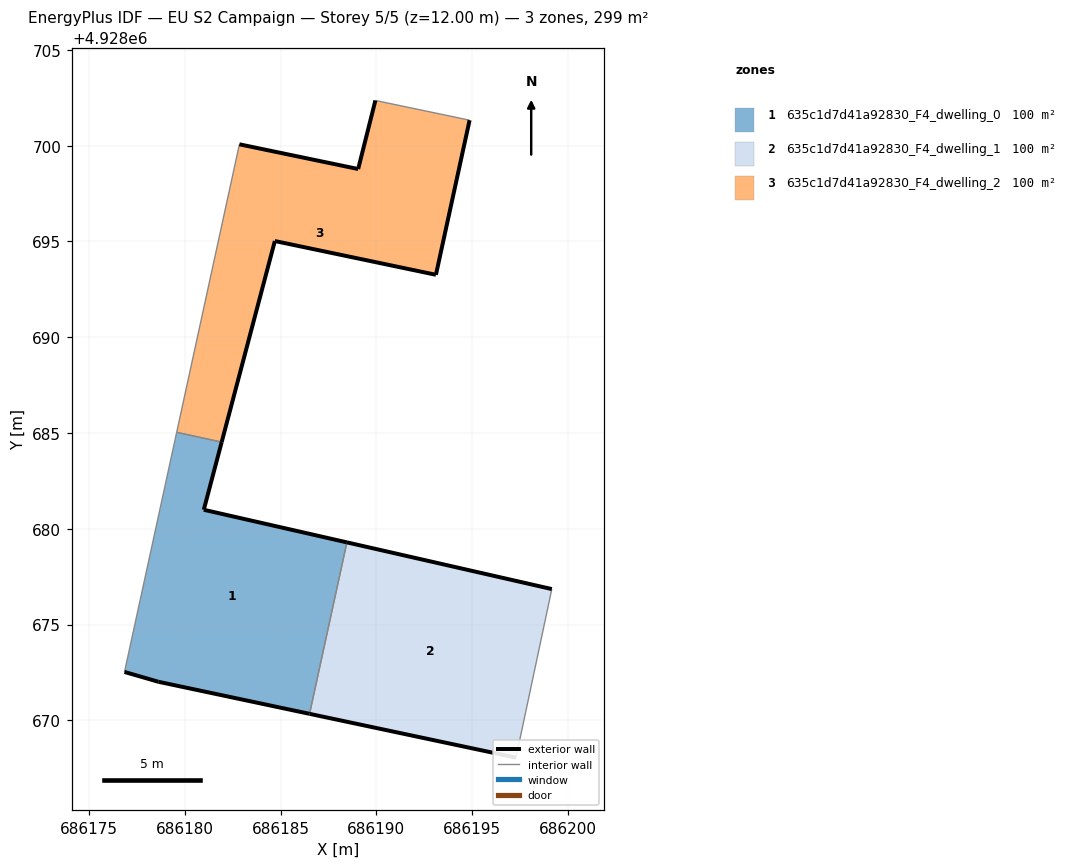
=== STOREY PLAN SPEC (per zone: floor XY polygon, exterior-wall plan segments, windows/doors) ===
zone 1: 635c1d7d41a92830_F4_dwelling_0  (99.8 m²)
  floor: (686186.51, 4928670.34) (686188.46, 4928679.29) (686180.99, 4928680.99) (686181.92, 4928684.53) (686179.57, 4928685.04) (686176.85, 4928672.53) (686178.62, 4928672.01)
  exterior wall: (686178.62, 4928672.01) – (686176.85, 4928672.53)  [1.8 m]
  exterior wall: (686181.92, 4928684.53) – (686180.99, 4928680.99)  [3.7 m]
  exterior wall: (686180.99, 4928680.99) – (686188.46, 4928679.29)  [7.7 m]
  exterior wall: (686186.51, 4928670.34) – (686178.62, 4928672.01)  [8.1 m]
  interior walls: 3
zone 2: 635c1d7d41a92830_F4_dwelling_1  (99.8 m²)
  floor: (686197.29, 4928668.05) (686199.16, 4928676.85) (686188.46, 4928679.29) (686186.51, 4928670.34)
  exterior wall: (686188.46, 4928679.29) – (686199.16, 4928676.85)  [11.0 m]
  exterior wall: (686197.29, 4928668.05) – (686186.51, 4928670.34)  [11.0 m]
  interior walls: 2
zone 3: 635c1d7d41a92830_F4_dwelling_2  (99.8 m²)
  floor: (686193.11, 4928693.26) (686194.87, 4928701.33) (686189.95, 4928702.36) (686189.05, 4928698.78) (686182.85, 4928700.07) (686179.57, 4928685.04) (686181.92, 4928684.53) (686184.70, 4928695.02)
  exterior wall: (686184.70, 4928695.02) – (686181.92, 4928684.53)  [10.9 m]
  exterior wall: (686182.85, 4928700.07) – (686189.05, 4928698.78)  [6.3 m]
  exterior wall: (686189.05, 4928698.78) – (686189.95, 4928702.36)  [3.7 m]
  exterior wall: (686194.87, 4928701.33) – (686193.11, 4928693.26)  [8.3 m]
  exterior wall: (686193.11, 4928693.26) – (686184.70, 4928695.02)  [8.6 m]
  interior walls: 3

=== DERIVED (storey summary) ===
Building: EU S2 Campaign
Storey: 5 of 5  (floor level z = 12.00 m)
Storey gross floor area: 299.5 m²
Zones on this storey: 3
  - 635c1d7d41a92830_F4_dwelling_0: floor 99.8 m²; exterior wall 21.2 m (63.7 m²); WWR 0.0%
  - 635c1d7d41a92830_F4_dwelling_1: floor 99.8 m²; exterior wall 22.0 m (66.0 m²); WWR 0.0%
  - 635c1d7d41a92830_F4_dwelling_2: floor 99.8 m²; exterior wall 37.7 m (113.2 m²); WWR 0.0%
Zone adjacency (shared interzone walls):
  - 635c1d7d41a92830_F4_dwelling_0 ↔ 635c1d7d41a92830_F4_dwelling_1
  - 635c1d7d41a92830_F4_dwelling_0 ↔ 635c1d7d41a92830_F4_dwelling_2